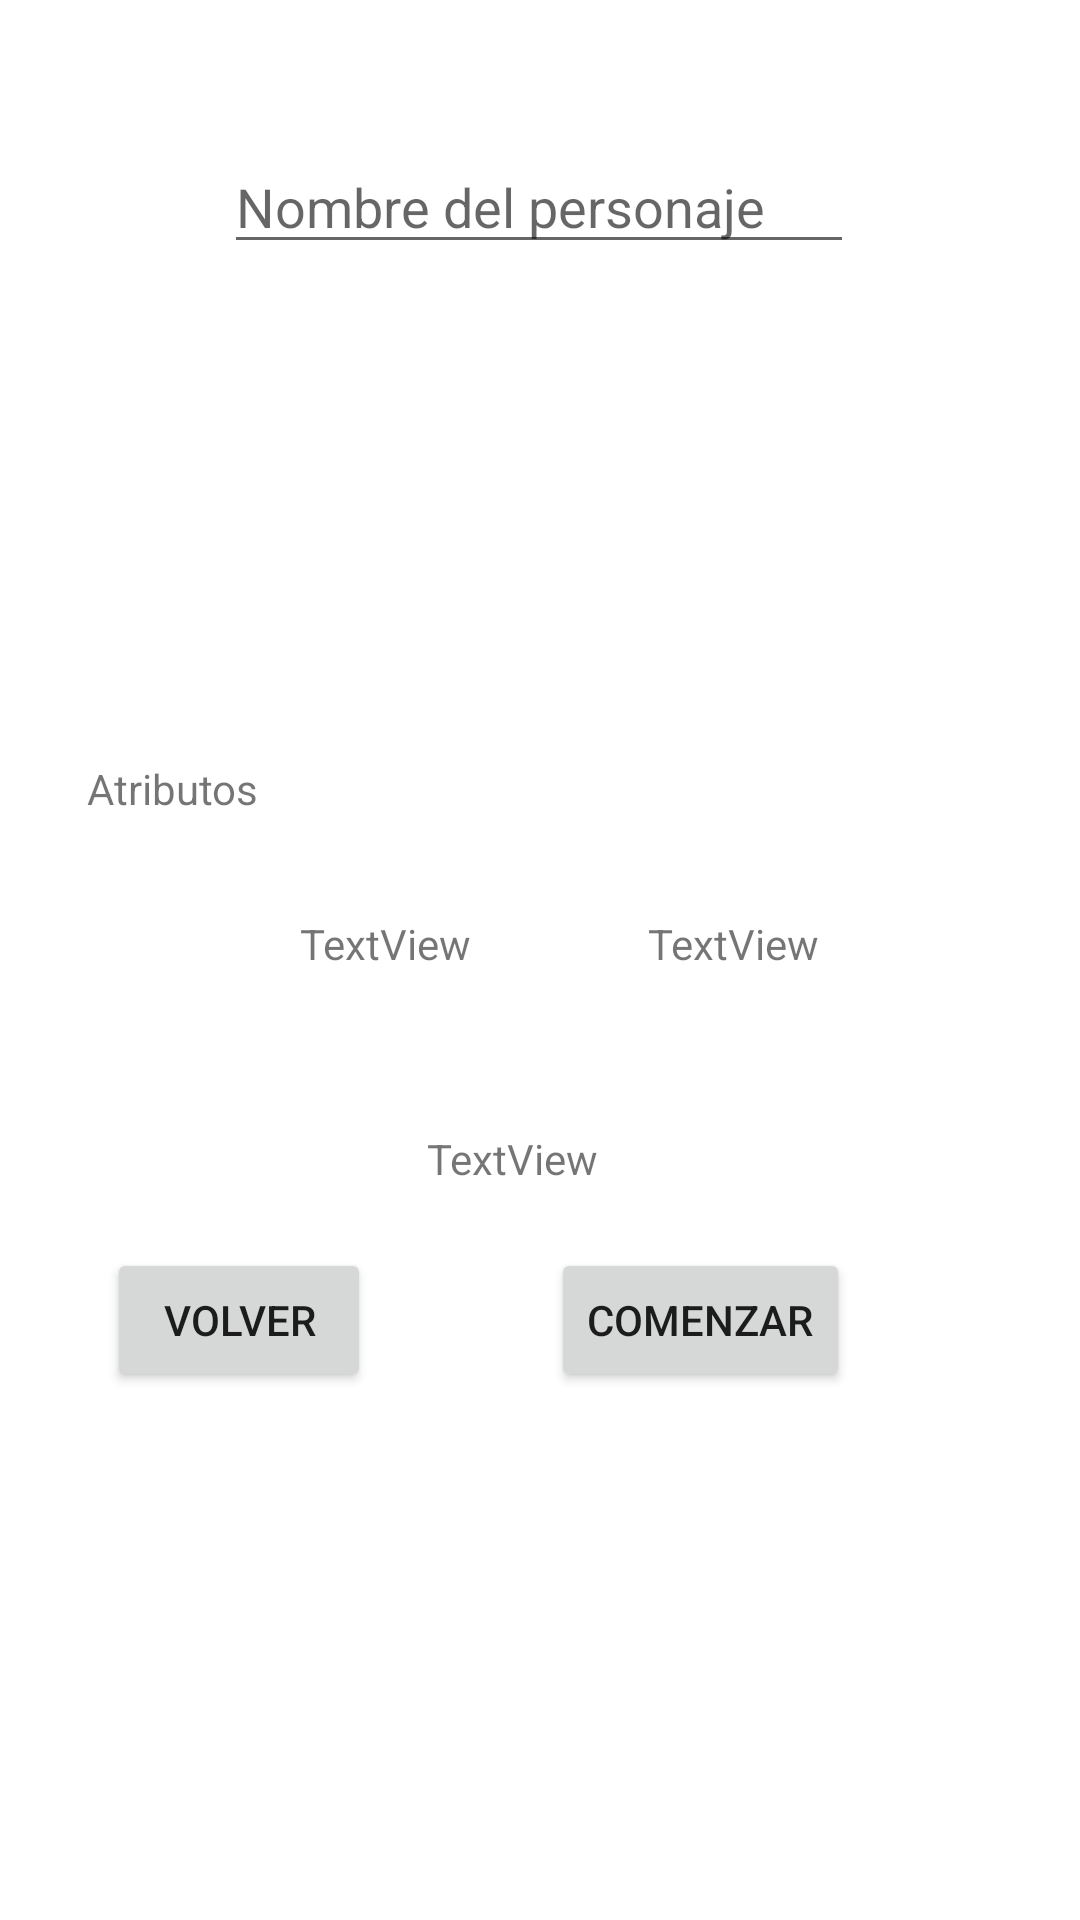

Produce the Android XML layout that renders to this screen, including the resource entries it uses.
<!-- AndroidManifest.xml: application theme Theme.Ejercicio_13_Combatee -->
<!-- res/layout/activity_.xml -->
<?xml version="1.0" encoding="utf-8"?>
<androidx.constraintlayout.widget.ConstraintLayout xmlns:android="http://schemas.android.com/apk/res/android"
    xmlns:app="http://schemas.android.com/apk/res-auto"
    xmlns:tools="http://schemas.android.com/tools"
    android:layout_width="match_parent"
    android:layout_height="match_parent"
    tools:context=".Activity">

    <ImageView
        android:id="@+id/raza"
        android:layout_width="152dp"
        android:layout_height="165dp"
        app:layout_constraintBottom_toBottomOf="parent"
        app:layout_constraintEnd_toEndOf="parent"
        app:layout_constraintHorizontal_bias="0.323"
        app:layout_constraintStart_toEndOf="@+id/clase"
        app:layout_constraintTop_toTopOf="@+id/guideline2"
        app:layout_constraintVertical_bias="0.017"
        tools:srcCompat="@drawable/ladron" />

    <ImageView
        android:id="@+id/clase"
        android:layout_width="152dp"
        android:layout_height="165dp"
        android:layout_marginStart="36dp"
        app:layout_constraintBottom_toBottomOf="parent"
        app:layout_constraintStart_toStartOf="parent"
        app:layout_constraintTop_toTopOf="@+id/guideline2"
        app:layout_constraintVertical_bias="0.019"
        tools:srcCompat="@drawable/guerrero" />

    <EditText
        android:id="@+id/Nombre"
        android:layout_width="wrap_content"
        android:layout_height="wrap_content"
        android:layout_marginTop="4dp"
        android:ems="10"
        android:hint="Nombre del personaje"
        android:inputType="textPersonName"
        app:layout_constraintBottom_toTopOf="@+id/guideline2"
        app:layout_constraintEnd_toEndOf="parent"
        app:layout_constraintHorizontal_bias="0.497"
        app:layout_constraintStart_toStartOf="parent"
        app:layout_constraintTop_toTopOf="parent"
        app:layout_constraintVertical_bias="0.754" />

    <androidx.constraintlayout.widget.Guideline
        android:id="@+id/guideline2"
        android:layout_width="wrap_content"
        android:layout_height="wrap_content"
        android:orientation="horizontal"
        app:layout_constraintGuide_begin="102dp" />

    <TextView
        android:id="@+id/Fuerza"
        android:layout_width="wrap_content"
        android:layout_height="wrap_content"
        android:layout_marginStart="100dp"
        android:layout_marginBottom="32dp"
        android:text="TextView"
        app:layout_constraintBottom_toTopOf="@+id/Defensa"
        app:layout_constraintEnd_toStartOf="@+id/Vida"
        app:layout_constraintHorizontal_bias="0.0"
        app:layout_constraintStart_toStartOf="parent"
        app:layout_constraintTop_toBottomOf="@+id/clase"
        app:layout_constraintVertical_bias="0.971" />

    <TextView
        android:id="@+id/Defensa"
        android:layout_width="wrap_content"
        android:layout_height="wrap_content"
        android:layout_marginBottom="316dp"
        android:text="TextView"
        app:layout_constraintBottom_toBottomOf="parent"
        app:layout_constraintEnd_toStartOf="@+id/Monedero"
        app:layout_constraintHorizontal_bias="0.0"
        app:layout_constraintStart_toStartOf="@+id/Fuerza"
        app:layout_constraintTop_toBottomOf="@+id/clase"
        app:layout_constraintVertical_bias="1.0" />

    <TextView
        android:id="@+id/Vida"
        android:layout_width="wrap_content"
        android:layout_height="wrap_content"
        android:layout_marginBottom="32dp"
        android:text="TextView"
        app:layout_constraintBottom_toTopOf="@+id/Monedero"
        app:layout_constraintEnd_toEndOf="parent"
        app:layout_constraintHorizontal_bias="0.665"
        app:layout_constraintStart_toStartOf="parent"
        app:layout_constraintTop_toBottomOf="@+id/raza"
        app:layout_constraintVertical_bias="0.957" />

    <TextView
        android:id="@+id/Monedero"
        android:layout_width="wrap_content"
        android:layout_height="wrap_content"
        android:layout_marginBottom="316dp"
        android:text="TextView"
        app:layout_constraintBottom_toBottomOf="parent"
        app:layout_constraintEnd_toEndOf="parent"
        app:layout_constraintHorizontal_bias="0.713"
        app:layout_constraintStart_toStartOf="parent"
        app:layout_constraintTop_toBottomOf="@+id/raza"
        app:layout_constraintVertical_bias="1.0" />

    <TextView
        android:id="@+id/textView15"
        android:layout_width="wrap_content"
        android:layout_height="wrap_content"
        android:text="Atributos"
        app:layout_constraintBottom_toBottomOf="parent"
        app:layout_constraintEnd_toEndOf="parent"
        app:layout_constraintHorizontal_bias="0.096"
        app:layout_constraintStart_toStartOf="parent"
        app:layout_constraintTop_toTopOf="parent"
        app:layout_constraintVertical_bias="0.408" />

    <TextView
        android:id="@+id/TamañoMochila"
        android:layout_width="wrap_content"
        android:layout_height="wrap_content"
        android:text="TextView"
        app:layout_constraintBottom_toBottomOf="parent"
        app:layout_constraintEnd_toEndOf="parent"
        app:layout_constraintHorizontal_bias="0.47"
        app:layout_constraintStart_toStartOf="parent"
        app:layout_constraintTop_toTopOf="@+id/guideline2"
        app:layout_constraintVertical_bias="0.529" />

    <Button
        android:id="@+id/Volver"
        android:layout_width="wrap_content"
        android:layout_height="wrap_content"
        android:layout_marginEnd="60dp"
        android:layout_marginBottom="176dp"
        android:text="VOLVER"
        app:layout_constraintBottom_toBottomOf="parent"
        app:layout_constraintEnd_toStartOf="@+id/Comenzar"
        app:layout_constraintHorizontal_bias="1.0"
        app:layout_constraintStart_toStartOf="parent"
        app:layout_constraintTop_toBottomOf="@+id/Defensa"
        app:layout_constraintVertical_bias="1.0" />

    <Button
        android:id="@+id/Comenzar"
        android:layout_width="wrap_content"
        android:layout_height="wrap_content"
        android:layout_marginBottom="176dp"
        android:text="Comenzar"
        app:layout_constraintBottom_toBottomOf="parent"
        app:layout_constraintEnd_toEndOf="parent"
        app:layout_constraintHorizontal_bias="0.706"
        app:layout_constraintStart_toStartOf="parent"
        app:layout_constraintTop_toBottomOf="@+id/Monedero"
        app:layout_constraintVertical_bias="1.0" />

</androidx.constraintlayout.widget.ConstraintLayout>
<!-- resources referenced by this layout -->
<resources>
  <!-- drawable guerrero: png bitmap (drawable, 11020 bytes) -->
  <style name="Theme.Ejercicio_13_Combatee" parent="Theme.MaterialComponents.DayNight.DarkActionBar">
          
          <item name="colorPrimary">@color/purple_500</item>
          <item name="colorPrimaryVariant">@color/purple_700</item>
          <item name="colorOnPrimary">@color/white</item>
          
          <item name="colorSecondary">@color/teal_200</item>
          <item name="colorSecondaryVariant">@color/teal_700</item>
          <item name="colorOnSecondary">@color/black</item>
          
          <item name="android:statusBarColor">?attr/colorPrimaryVariant</item>
          
      </style>
  <color name="purple_500">#FF6200EE</color>
  <color name="purple_700">#FF3700B3</color>
  <color name="white">#FFFFFFFF</color>
  <color name="teal_200">#FF03DAC5</color>
  <color name="teal_700">#FF018786</color>
  <color name="black">#FF000000</color>
</resources>
